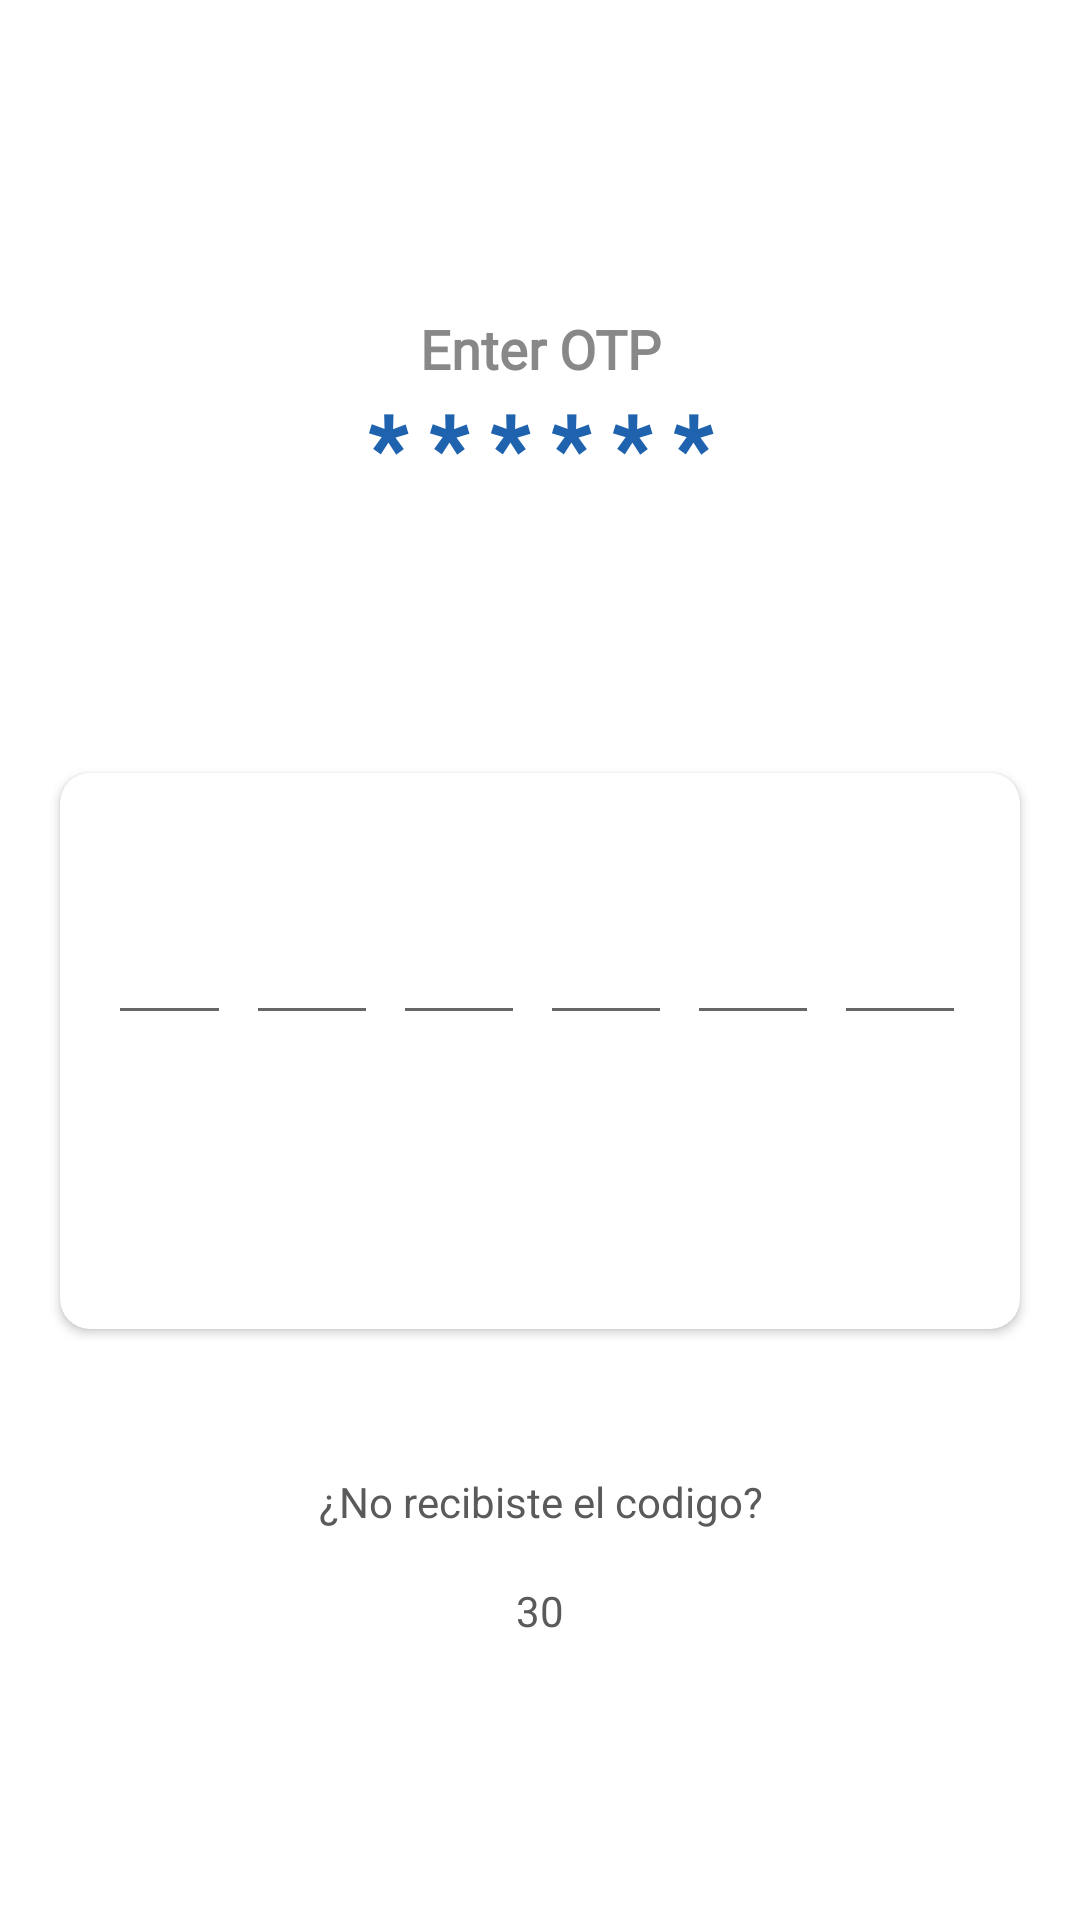

Android layout source for this screen:
<!-- AndroidManifest.xml: application theme AppTheme -->
<!-- res/layout/activity_otp.xml -->
<?xml version="1.0" encoding="utf-8"?>
<ScrollView xmlns:android="http://schemas.android.com/apk/res/android"
    xmlns:app="http://schemas.android.com/apk/res-auto"
    android:layout_width="match_parent"
    android:layout_height="match_parent"
    android:background="@color/colorWhite">

    <LinearLayout
        android:layout_width="match_parent"
        android:layout_height="wrap_content"
        android:layout_gravity="center"
        android:gravity="center"
        android:orientation="vertical">

        <ImageView
            android:layout_width="wrap_content"
            android:layout_height="wrap_content"
            android:src="@drawable/ic_otp_top" />

        <View
            android:layout_width="match_parent"
            android:layout_height="25dp" />

        <TextView
            android:layout_width="match_parent"
            android:layout_height="wrap_content"
            android:fontFamily="@font/coresans_cr_medium"
            android:gravity="center"
            android:text="Enter OTP"
            android:textColor="@color/colorGrey1"
            android:textSize="18dp"
            android:textStyle="bold" />

        <TextView
            android:layout_width="match_parent"
            android:layout_height="wrap_content"
            android:fontFamily="@font/coresans_cr_medium"
            android:gravity="center"
            android:text="* * * * * *"
            android:textColor="@color/colorPrimary"
            android:textSize="30dp"
            android:textStyle="bold" />

        <View
            android:layout_width="match_parent"
            android:layout_height="20dp" />

        <TextView
            android:id="@+id/txt_mob"
            android:layout_width="match_parent"
            android:layout_height="wrap_content"
            android:layout_marginTop="5dp"
            android:fontFamily="@font/coresans_cr_medium"
            android:gravity="center"
            android:text=""
            android:textColor="@color/colorGrey2" />

        <View
            android:layout_width="match_parent"
            android:layout_height="25dp" />

        <androidx.cardview.widget.CardView
            android:layout_width="match_parent"
            android:layout_height="wrap_content"
            android:layout_margin="20dp"
            app:cardCornerRadius="10dp">

            <LinearLayout
                android:layout_width="match_parent"
                android:layout_height="wrap_content"
                android:layout_marginLeft="20dp"
                android:layout_marginTop="20dp"
                android:layout_marginRight="20dp"
                android:orientation="vertical">

                <LinearLayout
                    android:layout_width="match_parent"
                    android:layout_height="wrap_content"
                    android:gravity="center"
                    android:orientation="horizontal">

                    <com.google.android.material.textfield.TextInputLayout
                        android:layout_width="44dp"
                        android:layout_height="wrap_content"
                        android:layout_marginTop="10dp"
                        android:layout_marginRight="5dp"
                        android:textColorHint="@color/colorGrey"
                        android:visibility="visible">

                        <com.google.android.material.textfield.TextInputEditText
                            android:id="@+id/ed_otp1"
                            android:layout_width="match_parent"
                            android:layout_height="wrap_content"
                            android:inputType="number"
                            android:gravity="center"
                            android:maxLength="1"
                            android:textStyle="bold"
                            android:textColor="@color/colorGrey2" />
                    </com.google.android.material.textfield.TextInputLayout>

                    <com.google.android.material.textfield.TextInputLayout
                        android:layout_width="44dp"
                        android:layout_height="wrap_content"
                        android:layout_marginTop="10dp"
                        android:layout_marginRight="5dp"
                        android:textColorHint="@color/colorGrey"
                        android:visibility="visible">

                        <com.google.android.material.textfield.TextInputEditText
                            android:id="@+id/ed_otp2"
                            android:layout_width="match_parent"
                            android:layout_height="wrap_content"
                            android:maxLength="1"
                            android:gravity="center"
                            android:textStyle="bold"
                            android:inputType="number"
                            android:textColor="@color/colorGrey2" />
                    </com.google.android.material.textfield.TextInputLayout>

                    <com.google.android.material.textfield.TextInputLayout
                        android:layout_width="44dp"
                        android:layout_height="wrap_content"
                        android:layout_marginTop="10dp"
                        android:layout_marginRight="5dp"
                        android:textColorHint="@color/colorGrey"
                        android:visibility="visible">

                        <com.google.android.material.textfield.TextInputEditText
                            android:id="@+id/ed_otp3"
                            android:layout_width="match_parent"
                            android:maxLength="1"
                            android:layout_height="wrap_content"
                            android:gravity="center"
                            android:textStyle="bold"
                            android:inputType="number"
                            android:textColor="@color/colorGrey2" />
                    </com.google.android.material.textfield.TextInputLayout>

                    <com.google.android.material.textfield.TextInputLayout
                        android:layout_width="44dp"
                        android:layout_height="wrap_content"
                        android:layout_marginTop="10dp"
                        android:layout_marginRight="5dp"
                        android:textColorHint="@color/colorGrey"
                        android:visibility="visible">

                        <com.google.android.material.textfield.TextInputEditText
                            android:id="@+id/ed_otp4"
                            android:layout_width="match_parent"
                            android:layout_height="wrap_content"
                            android:maxLength="1"
                            android:gravity="center"
                            android:textStyle="bold"
                            android:inputType="number"
                            android:textColor="@color/colorGrey2" />
                    </com.google.android.material.textfield.TextInputLayout>
                    <com.google.android.material.textfield.TextInputLayout
                        android:layout_width="44dp"
                        android:layout_height="wrap_content"
                        android:layout_marginTop="10dp"
                        android:layout_marginRight="5dp"
                        android:textColorHint="@color/colorGrey"
                        android:visibility="visible">

                        <com.google.android.material.textfield.TextInputEditText
                            android:id="@+id/ed_otp5"
                            android:layout_width="match_parent"
                            android:layout_height="wrap_content"
                            android:maxLength="1"
                            android:gravity="center"
                            android:textStyle="bold"
                            android:inputType="number"
                            android:textColor="@color/colorGrey2" />
                    </com.google.android.material.textfield.TextInputLayout>
                    <com.google.android.material.textfield.TextInputLayout
                        android:layout_width="44dp"
                        android:layout_height="wrap_content"
                        android:layout_marginTop="10dp"
                        android:layout_marginRight="5dp"
                        android:textColorHint="@color/colorGrey"
                        android:visibility="visible">

                        <com.google.android.material.textfield.TextInputEditText
                            android:id="@+id/ed_otp6"
                            android:layout_width="match_parent"
                            android:layout_height="wrap_content"
                            android:maxLength="1"
                            android:gravity="center"
                            android:textStyle="bold"
                            android:inputType="number"
                            android:textColor="@color/colorGrey2" />
                    </com.google.android.material.textfield.TextInputLayout>
                </LinearLayout>

                <TextView
                    android:id="@+id/btn_send"
                    android:layout_width="150dp"
                    android:layout_height="48dp"
                    android:layout_gravity="center"
                    android:layout_marginLeft="20dp"
                    android:layout_marginTop="30dp"
                    android:layout_marginRight="20dp"
                    android:background="@drawable/rounded_green2"
                    android:elevation="10dp"
                    android:gravity="center"
                    android:text="Submit"
                    android:textColor="@color/colorWhite" />


                <View
                    android:layout_width="match_parent"
                    android:layout_height="25dp" />
            </LinearLayout>
        </androidx.cardview.widget.CardView>

        <View
            android:layout_width="match_parent"
            android:layout_height="25dp" />

        <TextView
            android:layout_width="match_parent"
            android:layout_height="wrap_content"
            android:layout_gravity="center"
            android:gravity="center"
            android:padding="3dp"
            android:text="¿No recibiste el codigo?"
            android:textColor="@color/colorGrey2" />

        <TextView
            android:id="@+id/btn_reenter"
            android:layout_width="match_parent"
            android:layout_height="48dp"
            android:layout_gravity="center"
            android:layout_marginLeft="20dp"
            android:layout_marginRight="20dp"
            android:elevation="10dp"
            android:gravity="center"
            android:visibility="gone"
            android:text="Re-Send"
            android:textColor="@color/colorPrimary" />

        <TextView
            android:id="@+id/btn_timer"
            android:layout_width="match_parent"
            android:layout_height="48dp"
            android:layout_gravity="center"
            android:layout_marginLeft="20dp"
            android:layout_marginRight="20dp"
            android:elevation="10dp"
            android:gravity="center"
            android:text="30"
            android:textColor="@color/colorGrey2" />

    </LinearLayout>


</ScrollView>
<!-- resources referenced by this layout -->
<resources>
  <color name="colorGrey">#CECECE</color>
  <color name="colorGrey1">#888888</color>
  <color name="colorGrey2">#5A5A5A</color>
  <color name="colorPrimary">#1f63ae</color>
  <color name="colorWhite">#FFFFFF</color>
  <style name="AppTheme" parent="Theme.AppCompat.Light.DarkActionBar">
          
          <item name="fontFamily">@font/coresans_cr_regular</item>
          <item name="colorPrimary">@color/colorPrimary</item>
          <item name="colorPrimaryDark">@color/colorPrimaryDark</item>
          <item name="colorAccent">@color/colorAccent</item>
      </style>
  <color name="colorPrimaryDark">#1f63ae</color>
  <color name="colorAccent">#1f63ae</color>
</resources>
